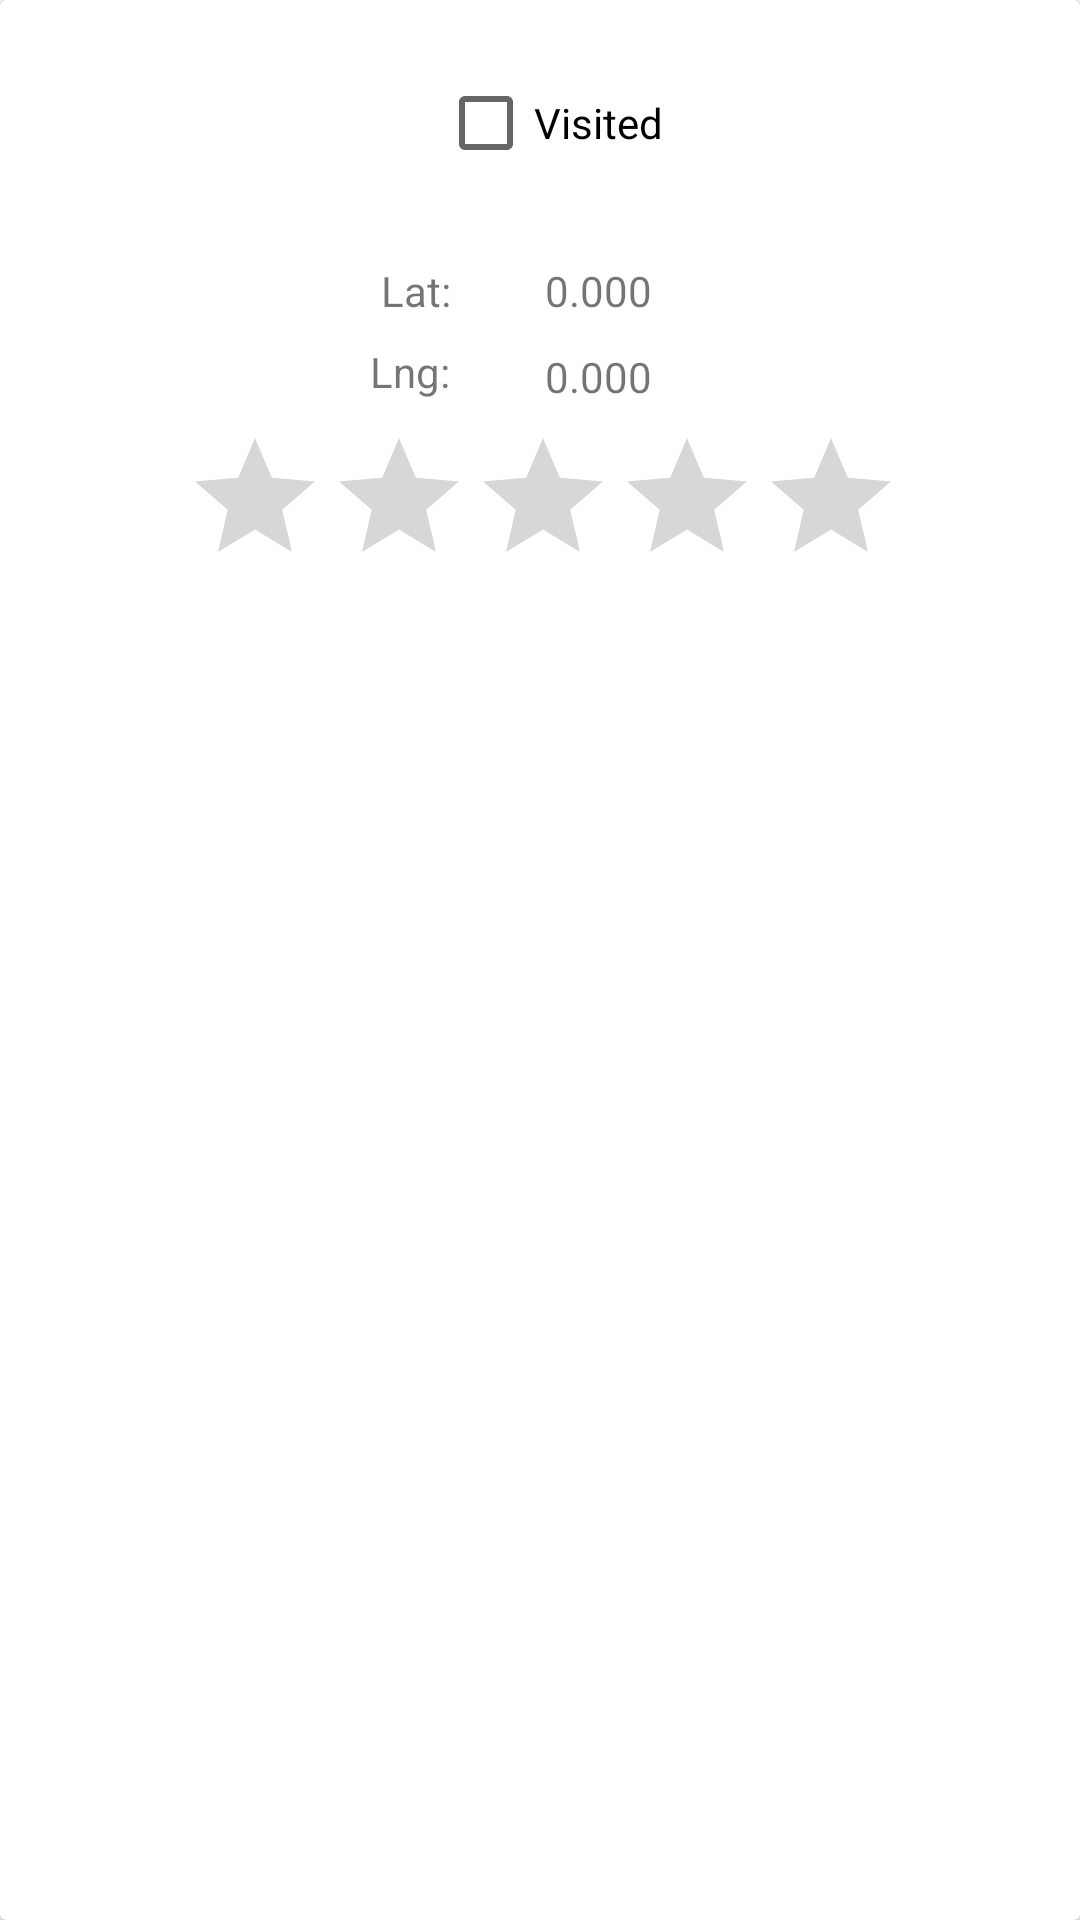

Android layout source for this screen:
<!-- AndroidManifest.xml: application theme Theme.AppCompat.Light.NoActionBar -->
<!-- res/layout/card_site.xml -->
<?xml version="1.0" encoding="utf-8"?>
<androidx.cardview.widget.CardView
        xmlns:android="http://schemas.android.com/apk/res/android"
        xmlns:tools="http://schemas.android.com/tools" android:layout_width="match_parent"
        android:layout_height="wrap_content"
        android:layout_marginBottom="8dp"
        android:elevation="24dp">

    <RelativeLayout
            android:layout_height="200dp"
            android:padding="16dp" android:layout_width="match_parent">
        <ImageView
                android:id="@+id/imageIcon"
                android:layout_width="104dp"
                android:layout_height="67dp"
                android:layout_alignParentLeft="true"
                android:layout_alignParentTop="true"
                android:layout_marginRight="16dp" android:layout_marginLeft="244dp" android:layout_marginTop="7dp"
                android:layout_marginStart="244dp" android:layout_alignStart="@+id/description"/>
        <TextView
                android:id="@+id/siteName"
                android:layout_width="wrap_content"
                android:layout_height="wrap_content"
                android:layout_alignParentTop="true"
                android:textSize="30sp"/>
        <TextView
                android:id="@+id/description"
                android:layout_width="wrap_content"
                android:layout_height="wrap_content"
                android:layout_below="@id/siteName"/>
        <CheckBox
                android:text="Visited"
                android:layout_width="wrap_content"
                android:layout_height="wrap_content" android:layout_alignParentStart="true"
                android:layout_marginStart="130dp" android:layout_alignParentTop="true"
                android:id="@+id/checkBox_card_site"
                android:layout_marginTop="9dp"/>
        <TextView
                android:text="Lat: "
                android:layout_width="wrap_content"
                android:layout_height="wrap_content"
                android:id="@+id/textView5"
                android:layout_alignParentStart="true" android:layout_marginStart="111dp"
                android:layout_below="@+id/imageIcon" android:layout_marginTop="-3dp"/>
        <TextView
                android:text="Lng:"
                android:layout_width="47dp"
                android:layout_height="34dp" android:layout_alignEnd="@+id/textView5"
                android:layout_alignParentBottom="true" android:id="@+id/textView6" android:layout_marginBottom="49dp"
                android:layout_marginEnd="-17dp" android:layout_marginTop="8dp" android:layout_below="@+id/textView5"/>
        <TextView
                android:text="0.000"
                android:layout_width="wrap_content"
                android:layout_height="wrap_content" android:layout_alignTop="@+id/textView5"
                android:id="@+id/lat_textview_card_site" android:layout_toEndOf="@+id/textView5"
                android:layout_marginStart="28dp"/>
        <TextView
                android:text="0.000"
                android:layout_width="wrap_content"
                android:layout_height="wrap_content"
                android:layout_alignBottom="@+id/textView6"
                android:id="@+id/lng_textview_card_site"
                android:layout_toEndOf="@+id/textView6"
                android:layout_marginStart="28dp"
                android:layout_marginBottom="0dp"/>
        <RatingBar
                android:layout_width="wrap_content"
                android:layout_height="42dp"
                android:layout_alignParentStart="true"
                android:layout_marginStart="45dp"
                android:layout_alignParentBottom="true"
                android:id="@+id/ratingBarView"
                android:layout_marginBottom="0dp"/>
        <CheckBox
                android:layout_width="wrap_content"
                android:layout_height="wrap_content"
                android:layout_alignParentEnd="true"
                android:id="@+id/favourite"
                android:layout_alignParentBottom="true"
                android:layout_marginBottom="0dp"
                android:layout_marginEnd="0dp"
                android:button="@drawable/btn_favourte_style"/>

    </RelativeLayout>
</androidx.cardview.widget.CardView>
<!-- resources referenced by this layout -->
<resources>
  <!-- drawable btn_favourte_style (drawable) -->
  <?xml version="1.0" encoding="utf-8"?>
  <selector xmlns:android="http://schemas.android.com/apk/res/android">
  
      <item android:state_checked="true" android:state_pressed="true" android:drawable="@drawable/ic_favourite_selected"/>
      <item android:state_checked="false" android:state_pressed="true"
            android:drawable="@drawable/ic_favourite_unselected"/>
      <item android:state_checked="true" android:drawable="@drawable/ic_favourite_selected"/>
      <item android:state_checked="false" android:drawable="@drawable/ic_favourite_unselected"/>
  </selector>
  <!-- drawable ic_favourite_unselected: png bitmap (drawable, 1141 bytes) -->
</resources>
